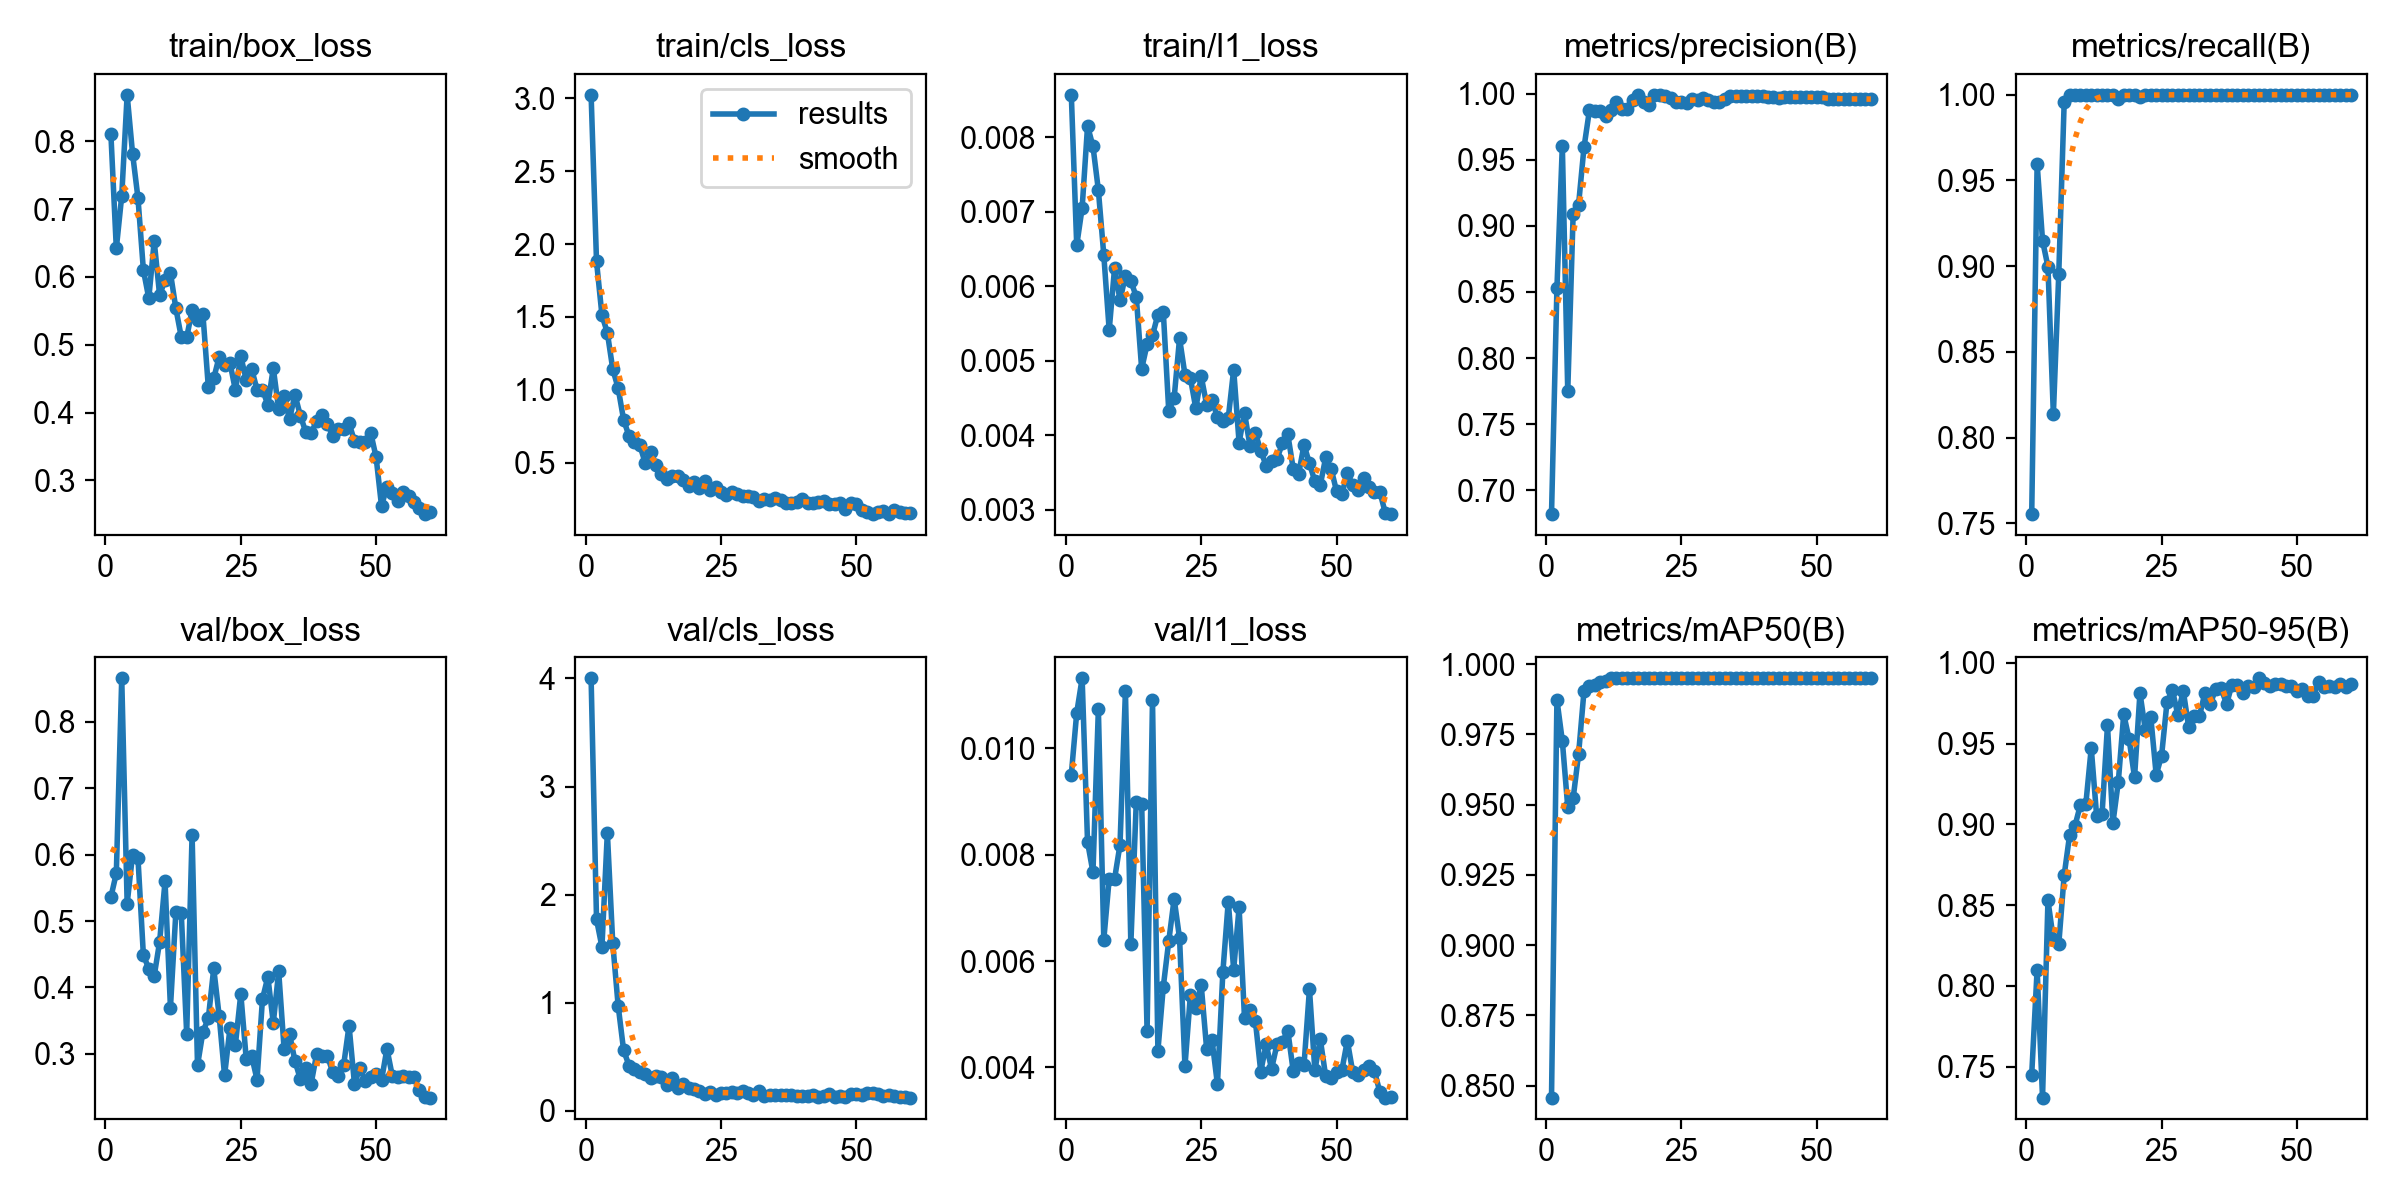

The file beside this chart, header and first rows:
epoch, time, train/box_loss, train/cls_loss, train/l1_loss, metrics/precision(B), metrics/recall(B), metrics/mAP50(B), metrics/mAP50-95(B), val/box_loss, val/cls_loss, val/l1_loss, lr/pg0, lr/pg1, lr/pg2
1, 36.75, 0.81, 3.023, 0.00857, 0.6818, 0.7553, 0.8457, 0.7452, 0.5361, 4.001, 0.00951, 0.0005001, 0.0005001, 0.0005001
2, 72.19, 0.6421, 1.881, 0.00655, 0.8528, 0.9598, 0.9874, 0.8101, 0.572, 1.77, 0.01067, 0.001038, 0.001038, 0.001038
3, 108.8, 0.7195, 1.513, 0.00705, 0.9607, 0.9149, 0.9727, 0.7309, 0.8655, 1.515, 0.01132, 0.001558, 0.001558, 0.001558
4, 143.6, 0.8684, 1.392, 0.00815, 0.7747, 0.8997, 0.9492, 0.853, 0.5262, 2.574, 0.00824, 0.001584, 0.001584, 0.001584
5, 179, 0.7818, 1.143, 0.00788, 0.9092, 0.8135, 0.9523, 0.8289, 0.5999, 1.548, 0.00767, 0.001557, 0.001557, 0.001557
6, 214.8, 0.7162, 1.011, 0.00729, 0.9162, 0.8956, 0.9679, 0.8259, 0.5946, 0.9697, 0.01074, 0.001529, 0.001529, 0.001529
7, 250.2, 0.6102, 0.7964, 0.00642, 0.9594, 0.9957, 0.9904, 0.8686, 0.4486, 0.5608, 0.0064, 0.001502, 0.001502, 0.001502
8, 286.1, 0.5686, 0.6841, 0.00541, 0.9875, 1, 0.9924, 0.8934, 0.4283, 0.4174, 0.00755, 0.001474, 0.001474, 0.001474
9, 321.5, 0.6527, 0.6405, 0.00625, 0.987, 1, 0.9926, 0.8993, 0.4173, 0.3851, 0.00755, 0.001447, 0.001447, 0.001447
10, 355.6, 0.573, 0.6218, 0.00581, 0.9868, 1, 0.9938, 0.9121, 0.4688, 0.3609, 0.00819, 0.001419, 0.001419, 0.001419
11, 390.6, 0.5954, 0.4983, 0.00614, 0.9833, 1, 0.994, 0.9127, 0.5596, 0.3363, 0.01108, 0.001392, 0.001392, 0.001392
12, 425.7, 0.6058, 0.5724, 0.00607, 0.9879, 1, 0.995, 0.9473, 0.3697, 0.3006, 0.00632, 0.001364, 0.001364, 0.001364
13, 460.3, 0.5536, 0.4879, 0.00586, 0.9935, 1, 0.995, 0.9052, 0.5132, 0.3189, 0.00899, 0.001337, 0.001337, 0.001337
14, 494.8, 0.5114, 0.4203, 0.00489, 0.9886, 1, 0.995, 0.9065, 0.5117, 0.3077, 0.00896, 0.001309, 0.001309, 0.001309
15, 529.6, 0.5109, 0.3897, 0.00522, 0.9889, 1, 0.995, 0.9614, 0.3304, 0.2359, 0.00468, 0.001282, 0.001282, 0.001282
16, 563.8, 0.5508, 0.4084, 0.00534, 0.9954, 1, 0.995, 0.9009, 0.6298, 0.3022, 0.01091, 0.001254, 0.001254, 0.001254
17, 598.1, 0.5365, 0.4079, 0.00562, 0.9993, 0.9977, 0.995, 0.9264, 0.2826, 0.2059, 0.00431, 0.001227, 0.001227, 0.001227
18, 633.2, 0.5449, 0.3817, 0.00565, 0.9939, 1, 0.995, 0.9682, 0.3332, 0.2484, 0.00552, 0.001199, 0.001199, 0.001199
19, 667.7, 0.4375, 0.3382, 0.00433, 0.9913, 1, 0.995, 0.9528, 0.3535, 0.2093, 0.00637, 0.001172, 0.001172, 0.001172
20, 702.5, 0.4506, 0.3671, 0.0045, 0.9993, 1, 0.995, 0.9291, 0.4286, 0.1985, 0.00717, 0.001144, 0.001144, 0.001144
21, 737.4, 0.4822, 0.3262, 0.0053, 0.9992, 0.9987, 0.995, 0.9815, 0.3572, 0.183, 0.00643, 0.001117, 0.001117, 0.001117
22, 771.9, 0.4704, 0.3725, 0.00481, 0.9982, 1, 0.995, 0.9582, 0.2675, 0.1542, 0.00402, 0.001089, 0.001089, 0.001089
23, 806.3, 0.4733, 0.316, 0.00477, 0.9971, 1, 0.995, 0.9665, 0.3385, 0.1722, 0.00536, 0.001062, 0.001062, 0.001062
24, 840.7, 0.4331, 0.3339, 0.00436, 0.9937, 1, 0.995, 0.9307, 0.3137, 0.1465, 0.00511, 0.001034, 0.001034, 0.001034
25, 874.7, 0.4829, 0.3013, 0.00479, 0.9938, 1, 0.995, 0.9427, 0.3903, 0.1627, 0.00555, 0.001007, 0.001007, 0.001007
26, 909, 0.4484, 0.28, 0.00441, 0.9933, 1, 0.995, 0.9758, 0.2926, 0.1633, 0.00435, 0.0009794, 0.0009794, 0.0009794
27, 943.5, 0.4647, 0.2996, 0.00447, 0.9963, 1, 0.995, 0.9831, 0.2968, 0.1717, 0.00451, 0.0009519, 0.0009519, 0.0009519
28, 978.1, 0.4337, 0.2866, 0.00424, 0.9956, 1, 0.995, 0.9678, 0.2613, 0.1615, 0.00368, 0.0009244, 0.0009244, 0.0009244
29, 1013, 0.4339, 0.2746, 0.00419, 0.9966, 1, 0.995, 0.9828, 0.3825, 0.1802, 0.00579, 0.0008968, 0.0008968, 0.0008968
30, 1047, 0.4117, 0.2745, 0.00423, 0.9955, 1, 0.995, 0.9603, 0.4159, 0.1613, 0.00712, 0.0008693, 0.0008693, 0.0008693
31, 1081, 0.4658, 0.2627, 0.00488, 0.9939, 1, 0.995, 0.9674, 0.3464, 0.1466, 0.00584, 0.0008418, 0.0008418, 0.0008418
32, 1116, 0.4048, 0.2412, 0.0039, 0.9942, 1, 0.995, 0.9672, 0.424, 0.1852, 0.00701, 0.0008143, 0.0008143, 0.0008143
33, 1150, 0.4239, 0.2546, 0.0043, 0.9959, 1, 0.995, 0.9814, 0.3074, 0.1376, 0.00493, 0.0007868, 0.0007868, 0.0007868
34, 1185, 0.39, 0.2444, 0.00386, 0.9986, 1, 0.995, 0.9744, 0.3301, 0.1444, 0.00508, 0.0007593, 0.0007593, 0.0007593
35, 1220, 0.4264, 0.2605, 0.00403, 0.9988, 1, 0.995, 0.9841, 0.2895, 0.1405, 0.00488, 0.0007318, 0.0007318, 0.0007318
36, 1254, 0.3956, 0.2437, 0.00379, 0.9984, 1, 0.995, 0.9843, 0.2619, 0.1408, 0.00392, 0.0007043, 0.0007043, 0.0007043
37, 1289, 0.3715, 0.2253, 0.00359, 0.9986, 1, 0.995, 0.9746, 0.2784, 0.1404, 0.00443, 0.0006768, 0.0006768, 0.0006768
38, 1324, 0.37, 0.2274, 0.00365, 0.9984, 1, 0.995, 0.9865, 0.2553, 0.1412, 0.00397, 0.0006493, 0.0006493, 0.0006493
39, 1358, 0.3873, 0.2285, 0.00368, 0.9986, 1, 0.995, 0.9867, 0.2993, 0.139, 0.00443, 0.0006218, 0.0006218, 0.0006218
40, 1392, 0.3965, 0.2525, 0.00389, 0.9986, 1, 0.995, 0.9814, 0.2972, 0.1341, 0.00448, 0.0005943, 0.0005943, 0.0005943
41, 1426, 0.3835, 0.2271, 0.00401, 0.9979, 1, 0.995, 0.9856, 0.2971, 0.136, 0.00469, 0.0005668, 0.0005668, 0.0005668
42, 1461, 0.3652, 0.2265, 0.00355, 0.9977, 1, 0.995, 0.9849, 0.272, 0.1421, 0.00393, 0.0005393, 0.0005393, 0.0005393
43, 1495, 0.3753, 0.2338, 0.00348, 0.9969, 1, 0.995, 0.9905, 0.2665, 0.1295, 0.00408, 0.0005118, 0.0005118, 0.0005118
44, 1531, 0.3752, 0.2396, 0.00387, 0.9974, 1, 0.995, 0.9878, 0.2829, 0.1347, 0.00405, 0.0004843, 0.0004843, 0.0004843
45, 1566, 0.3842, 0.2167, 0.00362, 0.9978, 1, 0.995, 0.9859, 0.3425, 0.1517, 0.00547, 0.0004568, 0.0004568, 0.0004568
46, 1600, 0.3583, 0.2157, 0.00338, 0.9979, 1, 0.995, 0.987, 0.2546, 0.1267, 0.00394, 0.0004293, 0.0004293, 0.0004293
47, 1635, 0.3573, 0.2229, 0.00333, 0.9979, 1, 0.995, 0.987, 0.2787, 0.1356, 0.00453, 0.0004017, 0.0004017, 0.0004017
48, 1669, 0.3567, 0.1861, 0.0037, 0.9979, 1, 0.995, 0.9855, 0.2594, 0.1295, 0.00383, 0.0003742, 0.0003742, 0.0003742
49, 1704, 0.3705, 0.2244, 0.00355, 0.9979, 1, 0.995, 0.9855, 0.2657, 0.1509, 0.0038, 0.0003467, 0.0003467, 0.0003467
50, 1738, 0.3342, 0.2207, 0.00325, 0.9979, 1, 0.995, 0.9828, 0.27, 0.157, 0.00392, 0.0003192, 0.0003192, 0.0003192
51, 1771, 0.2624, 0.1795, 0.00321, 0.998, 1, 0.995, 0.984, 0.2602, 0.1426, 0.00395, 0.0002917, 0.0002917, 0.0002917
52, 1807, 0.2908, 0.1614, 0.00349, 0.9962, 1, 0.995, 0.9795, 0.3078, 0.1627, 0.0045, 0.0002642, 0.0002642, 0.0002642
53, 1841, 0.282, 0.1488, 0.00333, 0.9958, 1, 0.995, 0.9796, 0.2663, 0.1645, 0.00391, 0.0002367, 0.0002367, 0.0002367
54, 1876, 0.2699, 0.1646, 0.00327, 0.9959, 1, 0.995, 0.9882, 0.2651, 0.1561, 0.00386, 0.0002092, 0.0002092, 0.0002092
55, 1910, 0.2836, 0.1719, 0.00342, 0.9962, 1, 0.995, 0.9854, 0.2663, 0.1383, 0.00394, 0.0001817, 0.0001817, 0.0001817
56, 1944, 0.2771, 0.1527, 0.00331, 0.9963, 1, 0.995, 0.9855, 0.2654, 0.1404, 0.00403, 0.0001542, 0.0001542, 0.0001542
57, 1978, 0.2678, 0.1757, 0.00324, 0.9962, 1, 0.995, 0.9854, 0.2653, 0.136, 0.00393, 0.0001267, 0.0001267, 0.0001267
58, 2011, 0.2588, 0.1644, 0.00324, 0.9961, 1, 0.995, 0.9867, 0.2451, 0.1264, 0.00354, 9.91865e-05, 9.91865e-05, 9.91865e-05
59, 2046, 0.2505, 0.1588, 0.00296, 0.9962, 1, 0.995, 0.9854, 0.2356, 0.1235, 0.00343, 7.1681e-05, 7.1681e-05, 7.1681e-05
60, 2080, 0.2535, 0.1578, 0.00294, 0.996, 1, 0.995, 0.9871, 0.2341, 0.1207, 0.00344, 4.41755e-05, 4.41755e-05, 4.41755e-05
